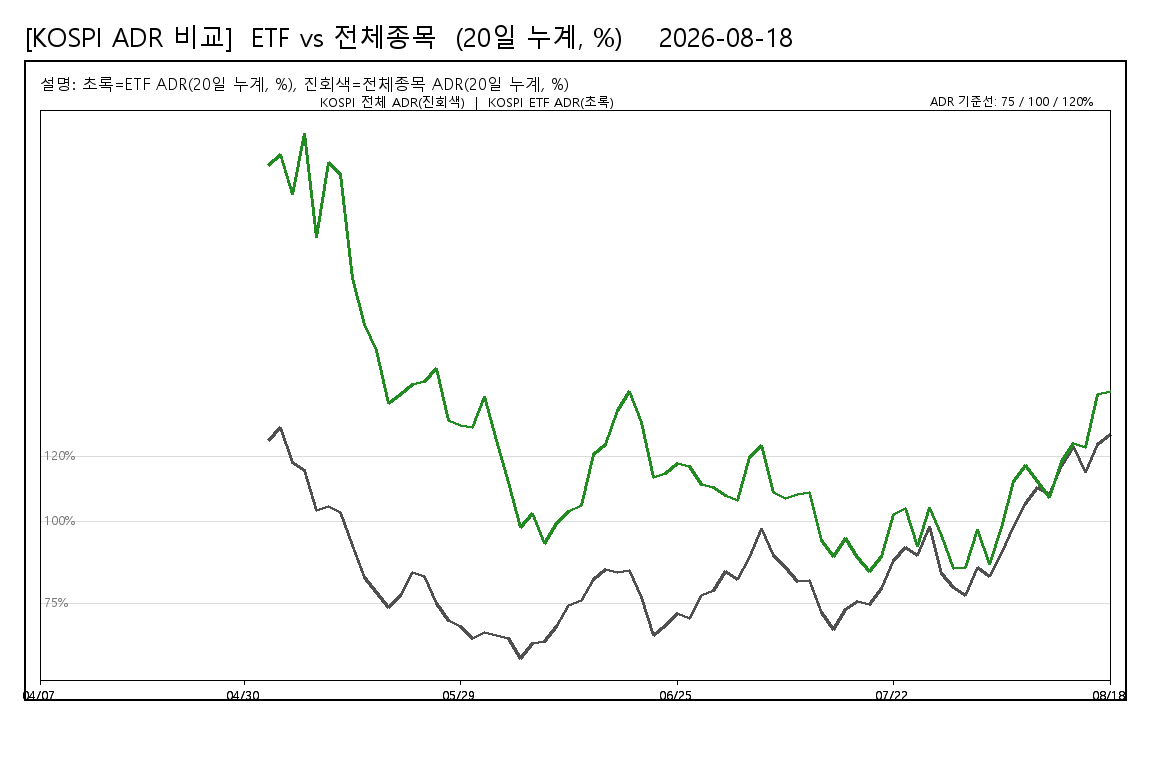

The table this chart was drawn from, first rows:
date, KOSPI_ETF_ADR_20d_pct, KOSPI_STOCKS_ADR_20d_pct
20260407, , 
20260408, , 
20260409, , 
20260410, , 
20260413, , 
20260414, , 
20260415, , 
20260416, , 
20260417, , 
20260420, , 
20260421, , 
20260422, , 
20260423, , 
20260424, , 
20260427, , 
20260428, , 
20260429, , 
20260430, , 
20260504, , 
20260506, 208.6, 124.8
20260507, 212.2, 128.6
20260508, 199.9, 118.1
20260511, 218.3, 115.8
20260512, 186.6, 103.4
20260513, 209.5, 104.7
20260514, 206, 102.9
20260515, 174.3, 92.83
20260518, 160.1, 82.99
20260519, 152.2, 78.52
20260520, 135.9, 73.8
20260521, 138.8, 77.56
20260522, 141.8, 84.43
20260526, 142.9, 83.28
20260527, 146.6, 75.11
20260528, 130.9, 69.96
20260529, 129.5, 68.02
20260601, 128.7, 64.4
20260602, 138.2, 66.27
20260604, 124.7, 65.25
20260605, 111.9, 64.52
20260608, 98.14, 58.41
20260609, 102.6, 62.92
20260610, 93.52, 63.52
20260611, 99.51, 68.19
20260612, 103, 74.56
20260615, 104.8, 75.9
20260616, 120.6, 82.5
20260617, 123.5, 85.38
20260618, 134.1, 84.66
20260619, 139.8, 85
20260622, 130.4, 77.02
20260623, 113.5, 65.3
20260624, 114.7, 68.48
20260625, 117.8, 71.92
20260626, 116.9, 70.37
20260629, 111.5, 77.53
20260630, 110.4, 79.04
20260701, 108, 84.88
20260702, 106.6, 82.51
20260703, 119.5, 89.12
... 30 more rows
